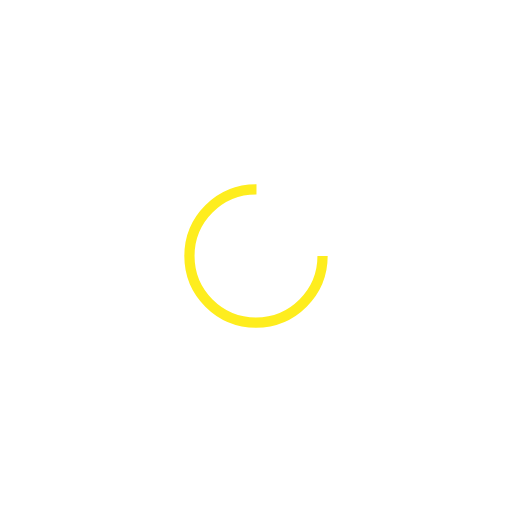
t = 0.00 s
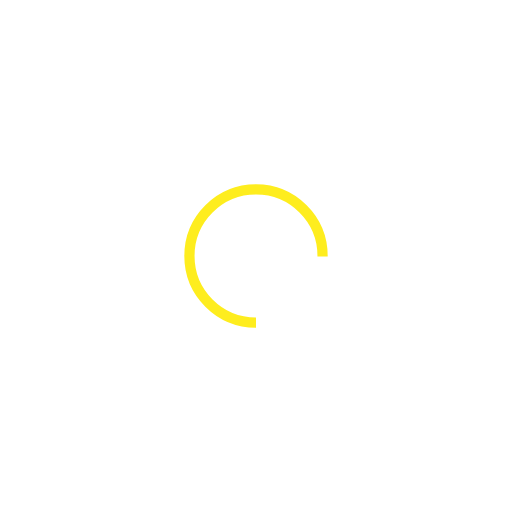
t = 0.25 s
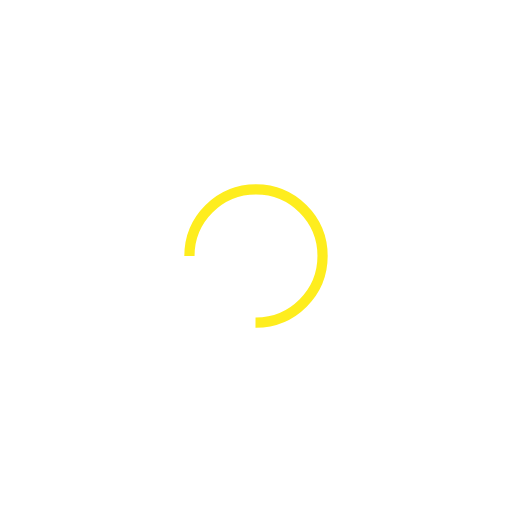
t = 0.50 s
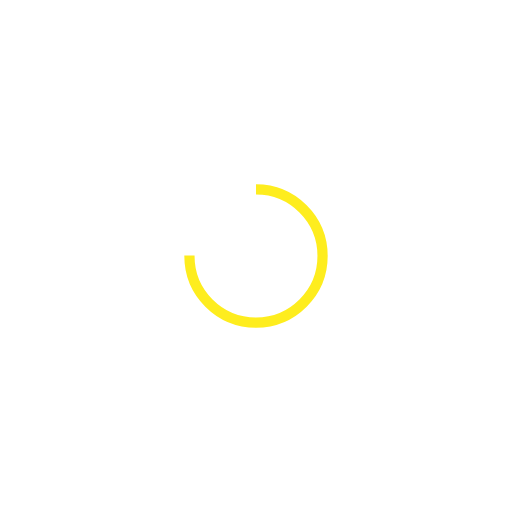
t = 0.75 s

The animated SVG that drew these frames (rendered in a browser with its animation timeline set to each time). Animation: 1 SMIL element (animateTransform=1); one cycle of 1.00 s, repeats indefinitely.

<svg xmlns="http://www.w3.org/2000/svg" viewBox="0 0 100 100" preserveAspectRatio="xMidYMid" width="224" height="224" style="shape-rendering: auto; display: block; background: transparent;" xmlns:xlink="http://www.w3.org/1999/xlink"><g><circle stroke-dasharray="61.26105674500097 22.420352248333657" r="13" stroke-width="2" stroke="#feed1e" fill="none" cy="50" cx="50">
  <animateTransform keyTimes="0;1" values="0 50 50;360 50 50" dur="1s" repeatCount="indefinite" type="rotate" attributeName="transform"></animateTransform>
</circle><g></g></g><!-- [ldio] generated by https://loading.io --></svg>
